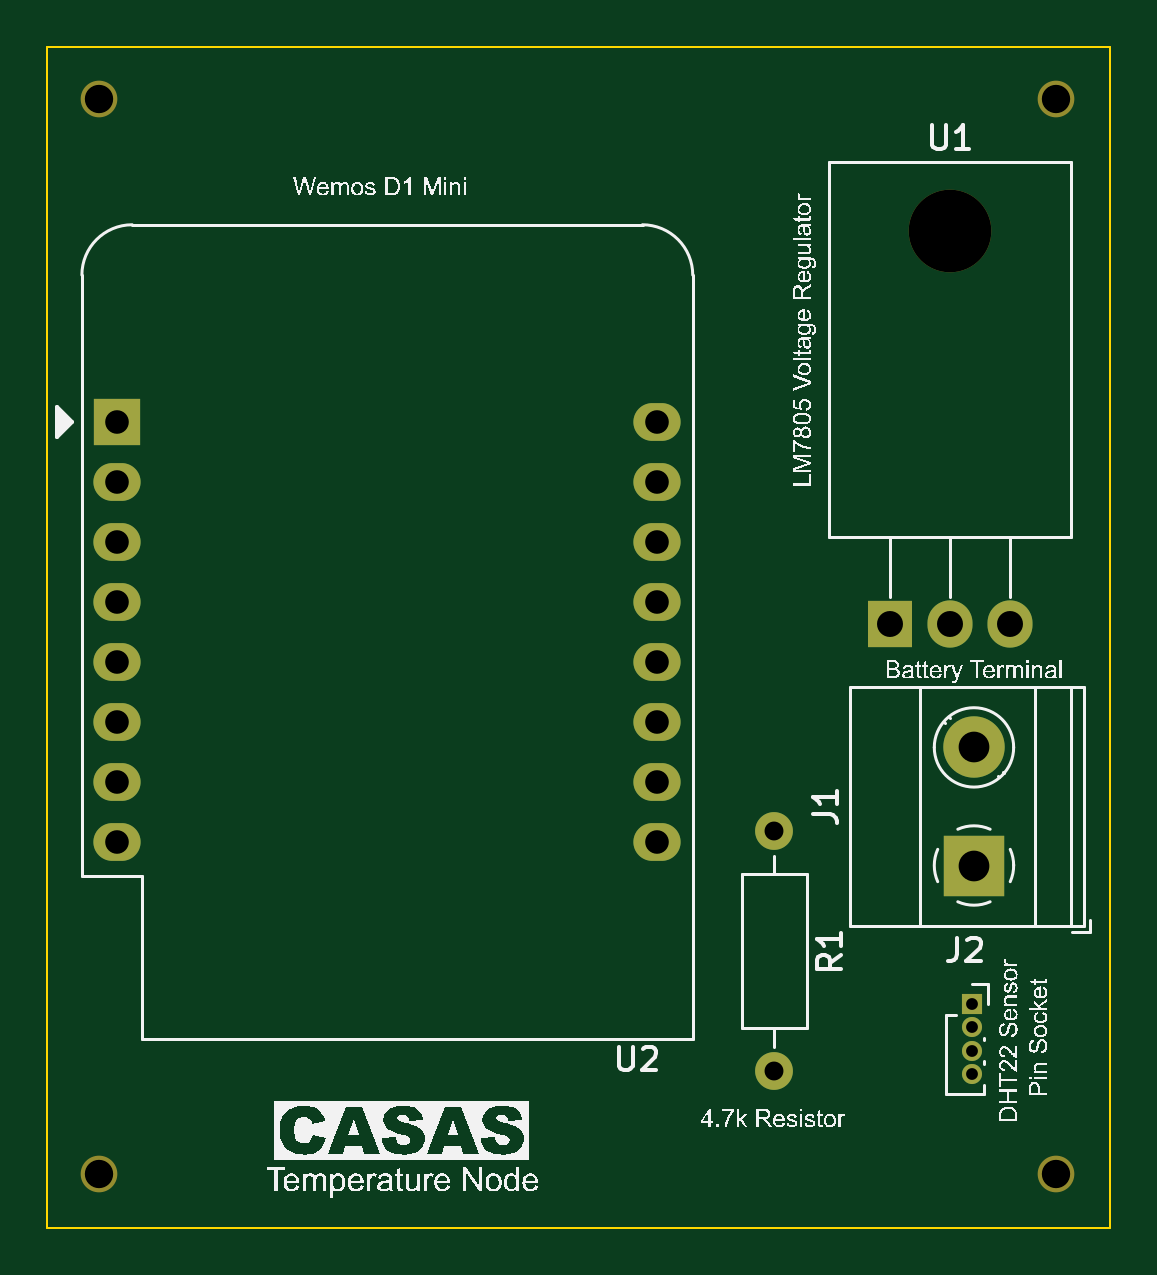
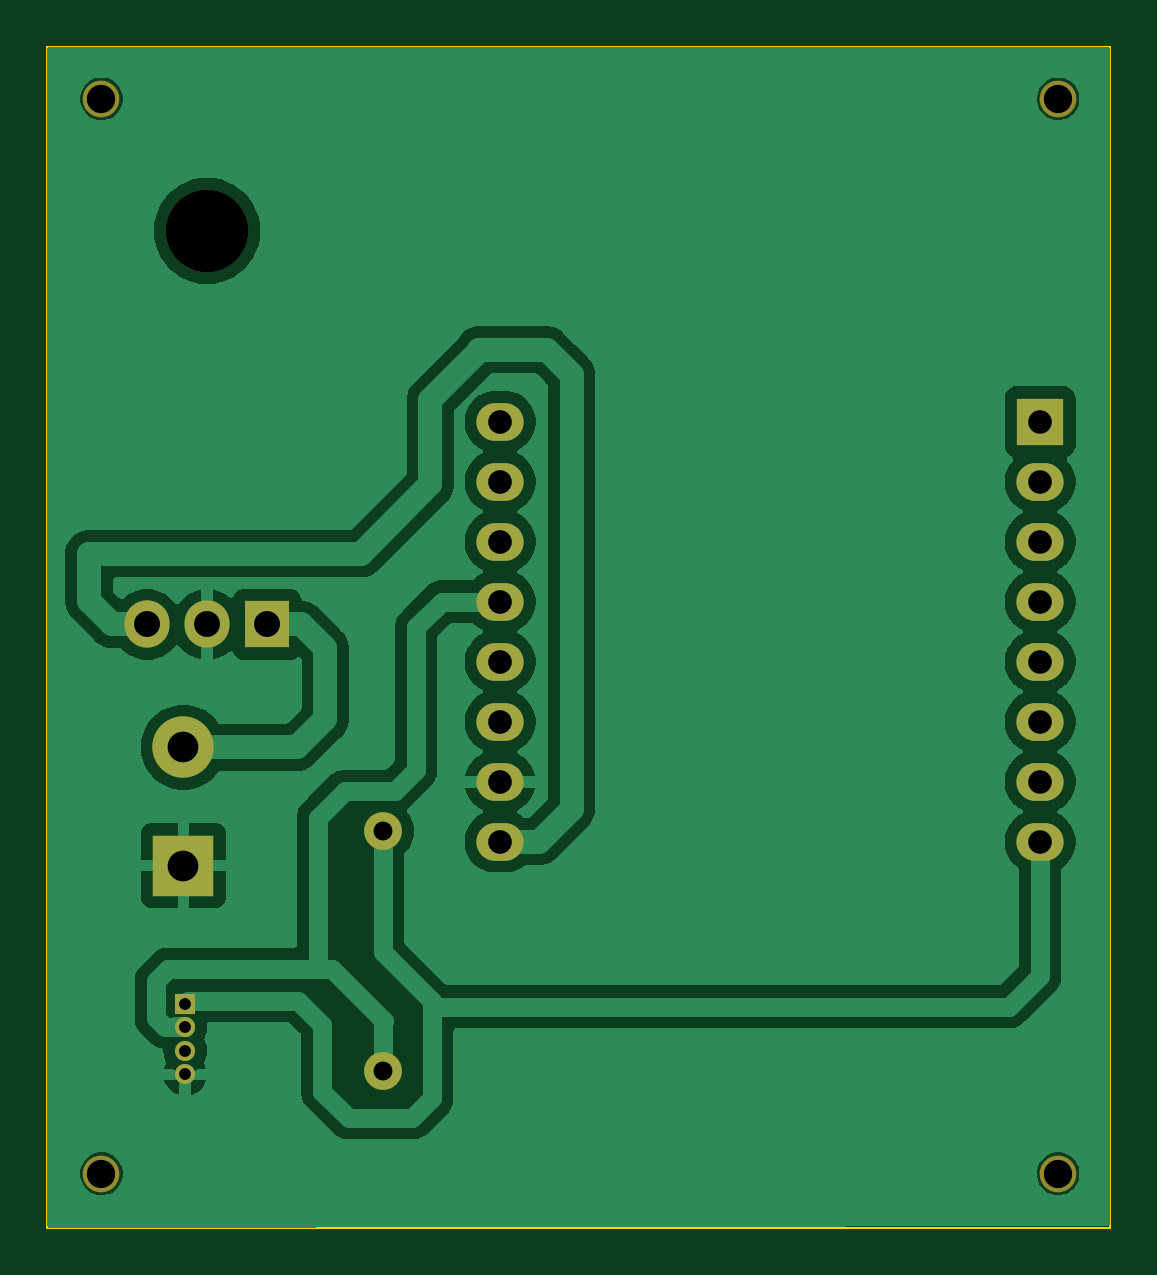
Circuit board: 11 layer files. Board 45.0 x 50.0 mm.
- bottom_copper: input-nodes-B_Cu.gbl (57453 bytes)
- bottom_mask: input-nodes-B_Mask.gbs (1705 bytes)
- paste: input-nodes-B_Paste.gbp (469 bytes)
- bottom_silk: input-nodes-B_Silkscreen.gbo (1717 bytes)
- outline: input-nodes-Edge_Cuts.gm1 (631 bytes)
- top_copper: input-nodes-F_Cu.gtl (1913 bytes)
- top_mask: input-nodes-F_Mask.gts (1705 bytes)
- paste: input-nodes-F_Paste.gtp (469 bytes)
- top_silk: input-nodes-F_Silkscreen.gto (160421 bytes)
- drill: input-nodes-NPTH.drl (487 bytes)
- drill: input-nodes-PTH.drl (1045 bytes)

=== bottom_copper: input-nodes-B_Cu.gbl (57453 bytes, source omitted) ===
=== bottom_mask: input-nodes-B_Mask.gbs ===
%TF.GenerationSoftware,KiCad,Pcbnew,8.0.1*%
%TF.CreationDate,2024-04-11T07:46:26+08:00*%
%TF.ProjectId,input-nodes,696e7075-742d-46e6-9f64-65732e6b6963,rev?*%
%TF.SameCoordinates,Original*%
%TF.FileFunction,Soldermask,Bot*%
%TF.FilePolarity,Negative*%
%FSLAX46Y46*%
G04 Gerber Fmt 4.6, Leading zero omitted, Abs format (unit mm)*
G04 Created by KiCad (PCBNEW 8.0.1) date 2024-04-11 07:46:26*
%MOMM*%
%LPD*%
G01*
G04 APERTURE LIST*
%ADD10C,1.552000*%
%ADD11C,1.600000*%
%ADD12O,1.600000X1.600000*%
%ADD13O,3.500000X3.500000*%
%ADD14R,1.905000X2.000000*%
%ADD15O,1.905000X2.000000*%
%ADD16R,0.850000X0.850000*%
%ADD17O,0.850000X0.850000*%
%ADD18R,2.600000X2.600000*%
%ADD19C,2.600000*%
%ADD20R,2.000000X2.000000*%
%ADD21O,2.000000X1.600000*%
G04 APERTURE END LIST*
D10*
X133500000Y-120500000D03*
X93000000Y-120500000D03*
X133500000Y-75000000D03*
X93000000Y-75000000D03*
D11*
X121575000Y-106000000D03*
D12*
X121575000Y-116160000D03*
D13*
X129030000Y-80590000D03*
D14*
X126490000Y-97250000D03*
D15*
X129030000Y-97250000D03*
X131570000Y-97250000D03*
D16*
X129950000Y-113300000D03*
D17*
X129950000Y-114300000D03*
X129950000Y-115300000D03*
X129950000Y-116300000D03*
D18*
X130030000Y-107455000D03*
D19*
X130030000Y-102455000D03*
D20*
X93765000Y-88670000D03*
D21*
X93765000Y-91210000D03*
X93765000Y-93750000D03*
X93765000Y-96290000D03*
X93765000Y-98830000D03*
X93765000Y-101370000D03*
X93765000Y-103910000D03*
X93765000Y-106450000D03*
X116625000Y-106450000D03*
X116625000Y-103910000D03*
X116625000Y-101370000D03*
X116625000Y-98830000D03*
X116625000Y-96290000D03*
X116625000Y-93750000D03*
X116625000Y-91210000D03*
X116625000Y-88670000D03*
M02*

=== paste: input-nodes-B_Paste.gbp ===
%TF.GenerationSoftware,KiCad,Pcbnew,8.0.1*%
%TF.CreationDate,2024-04-11T07:46:26+08:00*%
%TF.ProjectId,input-nodes,696e7075-742d-46e6-9f64-65732e6b6963,rev?*%
%TF.SameCoordinates,Original*%
%TF.FileFunction,Paste,Bot*%
%TF.FilePolarity,Positive*%
%FSLAX46Y46*%
G04 Gerber Fmt 4.6, Leading zero omitted, Abs format (unit mm)*
G04 Created by KiCad (PCBNEW 8.0.1) date 2024-04-11 07:46:26*
%MOMM*%
%LPD*%
G01*
G04 APERTURE LIST*
G04 APERTURE END LIST*
M02*

=== bottom_silk: input-nodes-B_Silkscreen.gbo ===
%TF.GenerationSoftware,KiCad,Pcbnew,8.0.1*%
%TF.CreationDate,2024-04-11T07:46:26+08:00*%
%TF.ProjectId,input-nodes,696e7075-742d-46e6-9f64-65732e6b6963,rev?*%
%TF.SameCoordinates,Original*%
%TF.FileFunction,Legend,Bot*%
%TF.FilePolarity,Positive*%
%FSLAX46Y46*%
G04 Gerber Fmt 4.6, Leading zero omitted, Abs format (unit mm)*
G04 Created by KiCad (PCBNEW 8.0.1) date 2024-04-11 07:46:26*
%MOMM*%
%LPD*%
G01*
G04 APERTURE LIST*
%ADD10C,1.552000*%
%ADD11C,1.600000*%
%ADD12O,1.600000X1.600000*%
%ADD13O,3.500000X3.500000*%
%ADD14R,1.905000X2.000000*%
%ADD15O,1.905000X2.000000*%
%ADD16R,0.850000X0.850000*%
%ADD17O,0.850000X0.850000*%
%ADD18R,2.600000X2.600000*%
%ADD19C,2.600000*%
%ADD20R,2.000000X2.000000*%
%ADD21O,2.000000X1.600000*%
G04 APERTURE END LIST*
%LPC*%
D10*
X133500000Y-120500000D03*
X93000000Y-120500000D03*
X133500000Y-75000000D03*
X93000000Y-75000000D03*
D11*
X121575000Y-106000000D03*
D12*
X121575000Y-116160000D03*
D13*
X129030000Y-80590000D03*
D14*
X126490000Y-97250000D03*
D15*
X129030000Y-97250000D03*
X131570000Y-97250000D03*
D16*
X129950000Y-113300000D03*
D17*
X129950000Y-114300000D03*
X129950000Y-115300000D03*
X129950000Y-116300000D03*
D18*
X130030000Y-107455000D03*
D19*
X130030000Y-102455000D03*
D20*
X93765000Y-88670000D03*
D21*
X93765000Y-91210000D03*
X93765000Y-93750000D03*
X93765000Y-96290000D03*
X93765000Y-98830000D03*
X93765000Y-101370000D03*
X93765000Y-103910000D03*
X93765000Y-106450000D03*
X116625000Y-106450000D03*
X116625000Y-103910000D03*
X116625000Y-101370000D03*
X116625000Y-98830000D03*
X116625000Y-96290000D03*
X116625000Y-93750000D03*
X116625000Y-91210000D03*
X116625000Y-88670000D03*
%LPD*%
M02*

=== outline: input-nodes-Edge_Cuts.gm1 ===
%TF.GenerationSoftware,KiCad,Pcbnew,8.0.1*%
%TF.CreationDate,2024-04-11T07:46:26+08:00*%
%TF.ProjectId,input-nodes,696e7075-742d-46e6-9f64-65732e6b6963,rev?*%
%TF.SameCoordinates,Original*%
%TF.FileFunction,Profile,NP*%
%FSLAX46Y46*%
G04 Gerber Fmt 4.6, Leading zero omitted, Abs format (unit mm)*
G04 Created by KiCad (PCBNEW 8.0.1) date 2024-04-11 07:46:26*
%MOMM*%
%LPD*%
G01*
G04 APERTURE LIST*
%TA.AperFunction,Profile*%
%ADD10C,0.100000*%
%TD*%
G04 APERTURE END LIST*
D10*
X90800000Y-72800000D02*
X135800000Y-72800000D01*
X135800000Y-122800000D01*
X90800000Y-122800000D01*
X90800000Y-72800000D01*
M02*

=== top_copper: input-nodes-F_Cu.gtl ===
%TF.GenerationSoftware,KiCad,Pcbnew,8.0.1*%
%TF.CreationDate,2024-04-11T07:46:25+08:00*%
%TF.ProjectId,input-nodes,696e7075-742d-46e6-9f64-65732e6b6963,rev?*%
%TF.SameCoordinates,Original*%
%TF.FileFunction,Copper,L1,Top*%
%TF.FilePolarity,Positive*%
%FSLAX46Y46*%
G04 Gerber Fmt 4.6, Leading zero omitted, Abs format (unit mm)*
G04 Created by KiCad (PCBNEW 8.0.1) date 2024-04-11 07:46:25*
%MOMM*%
%LPD*%
G01*
G04 APERTURE LIST*
%TA.AperFunction,ComponentPad*%
%ADD10C,1.600000*%
%TD*%
%TA.AperFunction,ComponentPad*%
%ADD11O,1.600000X1.600000*%
%TD*%
%TA.AperFunction,ComponentPad*%
%ADD12R,1.905000X2.000000*%
%TD*%
%TA.AperFunction,ComponentPad*%
%ADD13O,1.905000X2.000000*%
%TD*%
%TA.AperFunction,ComponentPad*%
%ADD14R,0.850000X0.850000*%
%TD*%
%TA.AperFunction,ComponentPad*%
%ADD15O,0.850000X0.850000*%
%TD*%
%TA.AperFunction,ComponentPad*%
%ADD16R,2.600000X2.600000*%
%TD*%
%TA.AperFunction,ComponentPad*%
%ADD17C,2.600000*%
%TD*%
%TA.AperFunction,ComponentPad*%
%ADD18R,2.000000X2.000000*%
%TD*%
%TA.AperFunction,ComponentPad*%
%ADD19O,2.000000X1.600000*%
%TD*%
G04 APERTURE END LIST*
D10*
X121575000Y-106000000D03*
D11*
X121575000Y-116160000D03*
D12*
X126490000Y-97250000D03*
D13*
X129030000Y-97250000D03*
X131570000Y-97250000D03*
D14*
X129950000Y-113300000D03*
D15*
X129950000Y-114300000D03*
X129950000Y-115300000D03*
X129950000Y-116300000D03*
D16*
X130030000Y-107455000D03*
D17*
X130030000Y-102455000D03*
D18*
X93765000Y-88670000D03*
D19*
X93765000Y-91210000D03*
X93765000Y-93750000D03*
X93765000Y-96290000D03*
X93765000Y-98830000D03*
X93765000Y-101370000D03*
X93765000Y-103910000D03*
X93765000Y-106450000D03*
X116625000Y-106450000D03*
X116625000Y-103910000D03*
X116625000Y-101370000D03*
X116625000Y-98830000D03*
X116625000Y-96290000D03*
X116625000Y-93750000D03*
X116625000Y-91210000D03*
X116625000Y-88670000D03*
M02*

=== top_mask: input-nodes-F_Mask.gts ===
%TF.GenerationSoftware,KiCad,Pcbnew,8.0.1*%
%TF.CreationDate,2024-04-11T07:46:26+08:00*%
%TF.ProjectId,input-nodes,696e7075-742d-46e6-9f64-65732e6b6963,rev?*%
%TF.SameCoordinates,Original*%
%TF.FileFunction,Soldermask,Top*%
%TF.FilePolarity,Negative*%
%FSLAX46Y46*%
G04 Gerber Fmt 4.6, Leading zero omitted, Abs format (unit mm)*
G04 Created by KiCad (PCBNEW 8.0.1) date 2024-04-11 07:46:26*
%MOMM*%
%LPD*%
G01*
G04 APERTURE LIST*
%ADD10C,1.552000*%
%ADD11C,1.600000*%
%ADD12O,1.600000X1.600000*%
%ADD13O,3.500000X3.500000*%
%ADD14R,1.905000X2.000000*%
%ADD15O,1.905000X2.000000*%
%ADD16R,0.850000X0.850000*%
%ADD17O,0.850000X0.850000*%
%ADD18R,2.600000X2.600000*%
%ADD19C,2.600000*%
%ADD20R,2.000000X2.000000*%
%ADD21O,2.000000X1.600000*%
G04 APERTURE END LIST*
D10*
X133500000Y-120500000D03*
X93000000Y-120500000D03*
X133500000Y-75000000D03*
X93000000Y-75000000D03*
D11*
X121575000Y-106000000D03*
D12*
X121575000Y-116160000D03*
D13*
X129030000Y-80590000D03*
D14*
X126490000Y-97250000D03*
D15*
X129030000Y-97250000D03*
X131570000Y-97250000D03*
D16*
X129950000Y-113300000D03*
D17*
X129950000Y-114300000D03*
X129950000Y-115300000D03*
X129950000Y-116300000D03*
D18*
X130030000Y-107455000D03*
D19*
X130030000Y-102455000D03*
D20*
X93765000Y-88670000D03*
D21*
X93765000Y-91210000D03*
X93765000Y-93750000D03*
X93765000Y-96290000D03*
X93765000Y-98830000D03*
X93765000Y-101370000D03*
X93765000Y-103910000D03*
X93765000Y-106450000D03*
X116625000Y-106450000D03*
X116625000Y-103910000D03*
X116625000Y-101370000D03*
X116625000Y-98830000D03*
X116625000Y-96290000D03*
X116625000Y-93750000D03*
X116625000Y-91210000D03*
X116625000Y-88670000D03*
M02*

=== paste: input-nodes-F_Paste.gtp ===
%TF.GenerationSoftware,KiCad,Pcbnew,8.0.1*%
%TF.CreationDate,2024-04-11T07:46:25+08:00*%
%TF.ProjectId,input-nodes,696e7075-742d-46e6-9f64-65732e6b6963,rev?*%
%TF.SameCoordinates,Original*%
%TF.FileFunction,Paste,Top*%
%TF.FilePolarity,Positive*%
%FSLAX46Y46*%
G04 Gerber Fmt 4.6, Leading zero omitted, Abs format (unit mm)*
G04 Created by KiCad (PCBNEW 8.0.1) date 2024-04-11 07:46:25*
%MOMM*%
%LPD*%
G01*
G04 APERTURE LIST*
G04 APERTURE END LIST*
M02*

=== top_silk: input-nodes-F_Silkscreen.gto (160421 bytes, source omitted) ===
=== drill: input-nodes-NPTH.drl ===
M48
; DRILL file {KiCad 8.0.1} date 2024-04-11T07:46:34+0800
; FORMAT={-:-/ absolute / metric / decimal}
; #@! TF.CreationDate,2024-04-11T07:46:34+08:00
; #@! TF.GenerationSoftware,Kicad,Pcbnew,8.0.1
; #@! TF.FileFunction,NonPlated,1,2,NPTH
FMAT,2
METRIC
; #@! TA.AperFunction,NonPlated,NPTH,ComponentDrill
T1C1.200
; #@! TA.AperFunction,NonPlated,NPTH,ComponentDrill
T2C3.500
%
G90
G05
T1
X93.0Y-75.0
X93.0Y-120.5
X133.5Y-75.0
X133.5Y-120.5
T2
X129.03Y-80.59
M30

=== drill: input-nodes-PTH.drl ===
M48
; DRILL file {KiCad 8.0.1} date 2024-04-11T07:46:34+0800
; FORMAT={-:-/ absolute / metric / decimal}
; #@! TF.CreationDate,2024-04-11T07:46:34+08:00
; #@! TF.GenerationSoftware,Kicad,Pcbnew,8.0.1
; #@! TF.FileFunction,Plated,1,2,PTH
FMAT,2
METRIC
; #@! TA.AperFunction,Plated,PTH,ComponentDrill
T1C0.500
; #@! TA.AperFunction,Plated,PTH,ComponentDrill
T2C0.800
; #@! TA.AperFunction,Plated,PTH,ComponentDrill
T3C1.000
; #@! TA.AperFunction,Plated,PTH,ComponentDrill
T4C1.100
; #@! TA.AperFunction,Plated,PTH,ComponentDrill
T5C1.300
%
G90
G05
T1
X129.95Y-113.3
X129.95Y-114.3
X129.95Y-115.3
X129.95Y-116.3
T2
X121.575Y-106.0
X121.575Y-116.16
T3
X93.765Y-88.67
X93.765Y-91.21
X93.765Y-93.75
X93.765Y-96.29
X93.765Y-98.83
X93.765Y-101.37
X93.765Y-103.91
X93.765Y-106.45
X116.625Y-88.67
X116.625Y-91.21
X116.625Y-93.75
X116.625Y-96.29
X116.625Y-98.83
X116.625Y-101.37
X116.625Y-103.91
X116.625Y-106.45
T4
X126.49Y-97.25
X129.03Y-97.25
X131.57Y-97.25
T5
X130.03Y-102.455
X130.03Y-107.455
M30

